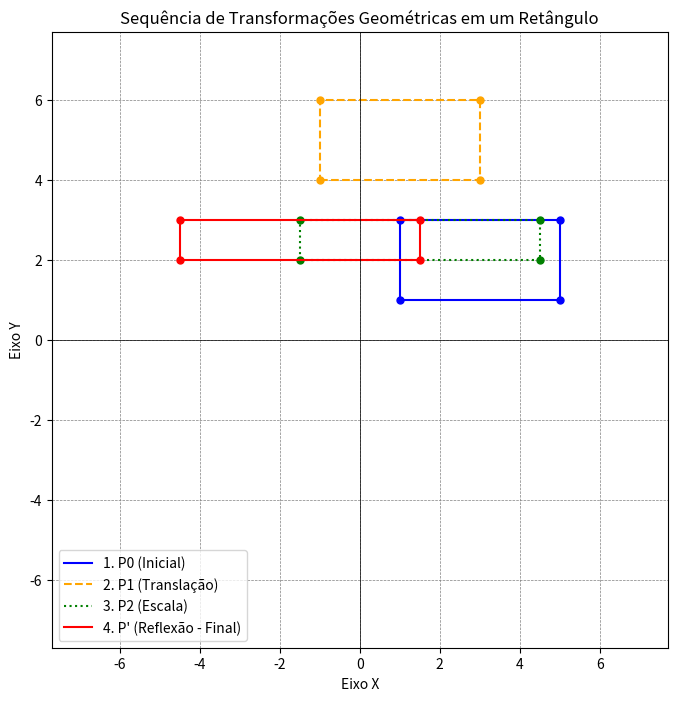

Generate this figure with matplotlib:
import numpy as np
import matplotlib.pyplot as plt

vertices_P0 = np.array([
    [1, 5, 5, 1, 1],
    [1, 1, 3, 3, 1]
])


P0 = vertices_P0[:, :-1]
pontos_hist = {'P0': P0}


vetor_translacao = np.array([[-2], [3]])

P1 = P0 + vetor_translacao
pontos_hist['P1'] = P1


matriz_escala = np.array([
    [1.5, 0],
    [0, 0.5]
])

P2 = matriz_escala @ P1
pontos_hist['P2'] = P2


matriz_reflexao_y = np.array([
    [-1, 0],
    [0, 1]
])

P_final = matriz_reflexao_y @ P2
pontos_hist['P_final'] = P_final


A_final = P_final[:, 0]
B_final = P_final[:, 1]
C_final = P_final[:, 2]
D_final = P_final[:, 3]

print(f"Coordenadas do retângulo inicial (P0):")
print(f"A(1, 1), B(5, 1), C(5, 3), D(1, 3)\n")
print("Coordenadas dos vértices após as transformações:")
print(f"A': ({A_final[0]:.1f}, {A_final[1]:.1f})")
print(f"B': ({B_final[0]:.1f}, {B_final[1]:.1f})")
print(f"C': ({C_final[0]:.1f}, {C_final[1]:.1f})")
print(f"D': ({D_final[0]:.1f}, {D_final[1]:.1f})")



def plot_rectangle(ax, vertices, color, label, linestyle='-', alpha=1.0):
    x = np.append(vertices[0, :], vertices[0, 0])
    y = np.append(vertices[1, :], vertices[1, 0])
    ax.plot(x, y, color=color, linestyle=linestyle, alpha=alpha, label=label)
    ax.plot(vertices[0, :], vertices[1, :], 'o', color=color, markersize=5) 

fig, ax = plt.subplots(figsize=(10, 8))


plot_rectangle(ax, pontos_hist['P0'], 'blue', '1. P0 (Inicial)', linestyle='-')
plot_rectangle(ax, pontos_hist['P1'], 'orange', '2. P1 (Translação)', linestyle='--')
plot_rectangle(ax, pontos_hist['P2'], 'green', '3. P2 (Escala)', linestyle='dotted')
plot_rectangle(ax, pontos_hist['P_final'], 'red', "4. P' (Reflexão - Final)", linestyle='-')


all_x = np.concatenate([v[0, :] for v in pontos_hist.values()])
all_y = np.concatenate([v[1, :] for v in pontos_hist.values()])

min_x, max_x = all_x.min() - 1, all_x.max() + 1
min_y, max_y = all_y.min() - 1, all_y.max() + 1


lim_x = max(abs(min_x), abs(max_x), 1)
lim_y = max(abs(min_y), abs(max_y), 1)
lim = max(lim_x, lim_y) * 1.1

ax.set_xlim(-lim, lim)
ax.set_ylim(-lim, lim)
ax.axhline(0, color='black', linewidth=0.5)
ax.axvline(0, color='black', linewidth=0.5)
ax.grid(color='gray', linestyle='--', linewidth=0.5)
ax.set_title('Sequência de Transformações Geométricas em um Retângulo')
ax.set_xlabel('Eixo X')
ax.set_ylabel('Eixo Y')
ax.legend(loc='lower left')
ax.set_aspect('equal', adjustable='box')

plt.show()